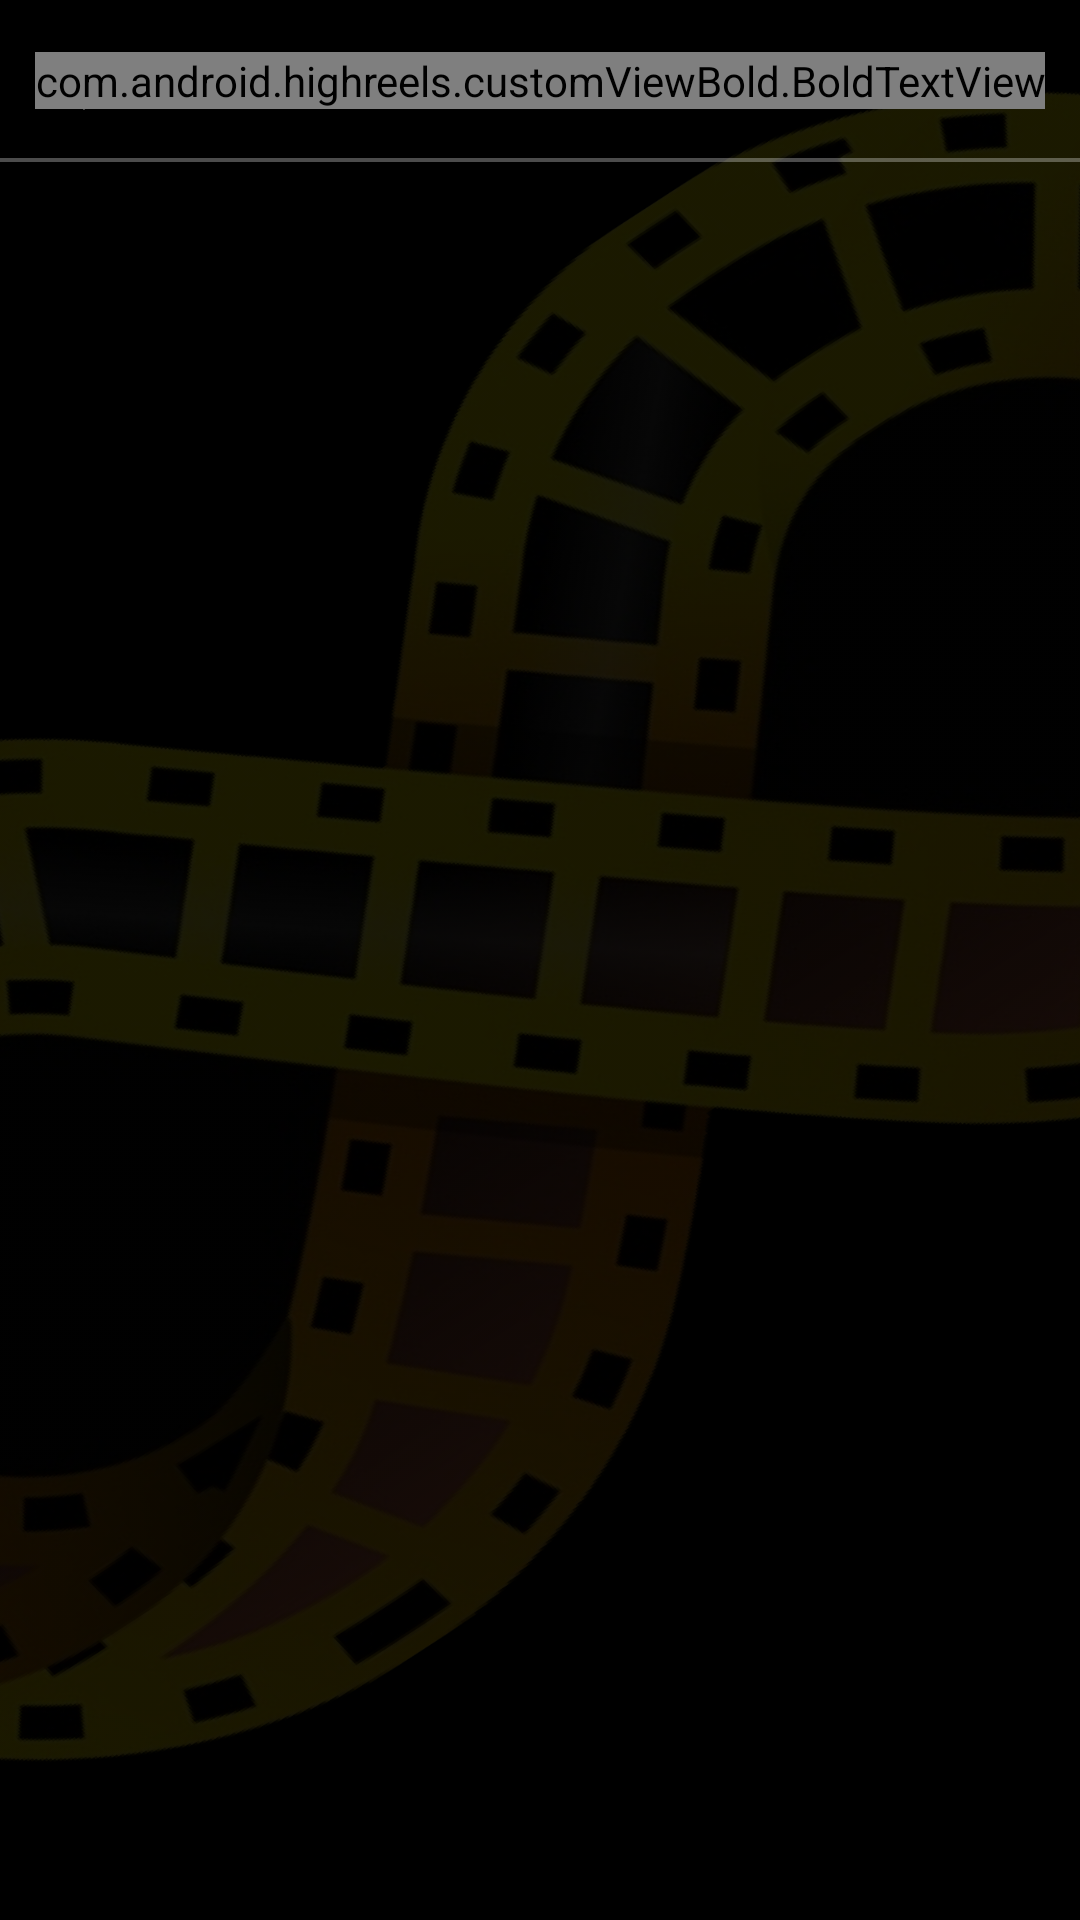

Reconstruct the res/layout file that produces this screen, plus the resources it refers to.
<!-- AndroidManifest.xml: application theme Theme.HighlightReels -->
<!-- res/layout/activity_more_videos.xml -->
<?xml version="1.0" encoding="utf-8"?>
<androidx.constraintlayout.widget.ConstraintLayout xmlns:android="http://schemas.android.com/apk/res/android"
    xmlns:app="http://schemas.android.com/apk/res-auto"
    xmlns:tools="http://schemas.android.com/tools"
    android:layout_width="match_parent"
    android:layout_height="match_parent"
    tools:context=".activities.ShareActivity">

    <RelativeLayout
        android:layout_width="match_parent"
        android:layout_height="match_parent"
        android:background="@color/black"
        app:layout_constraintBottom_toBottomOf="parent"
        app:layout_constraintEnd_toEndOf="parent"
        app:layout_constraintStart_toStartOf="parent"
        app:layout_constraintTop_toTopOf="parent">

        <androidx.appcompat.widget.AppCompatImageView
            android:layout_width="match_parent"
            android:layout_height="match_parent"
            android:adjustViewBounds="true"
            android:alpha="0.7"
            android:scaleType="fitXY"
            app:srcCompat="@drawable/f_image" />

        <RelativeLayout
            android:id="@+id/relativeLayoutToolBar"
            android:layout_width="match_parent"
            android:layout_height="@dimen/_45sdp">

            <com.google.android.material.appbar.MaterialToolbar
                android:id="@+id/materialToolBar"
                android:layout_width="wrap_content"
                android:layout_height="match_parent"
                app:contentInsetStartWithNavigation="@dimen/_10sdp"
                app:navigationIcon="@drawable/ic_arrow_back_black_24dp"
                app:navigationIconTint="@color/white"
                app:titleCentered="true" />

            <com.android.highreels.customViewBold.BoldTextView
                android:layout_width="wrap_content"
                android:layout_height="wrap_content"
                android:layout_centerInParent="true"
                android:text="@string/videos_title"
                android:textColor="@color/white"
                android:textSize="@dimen/_12ssp" />

            <View
                android:layout_width="match_parent"
                android:layout_height="@dimen/_1sdp"
                android:layout_alignParentBottom="true"
                android:alpha="0.3"
                android:background="@color/white" />
        </RelativeLayout>

        <androidx.recyclerview.widget.RecyclerView
            android:id="@+id/recyclerViewMoreVideos"
            android:layout_width="match_parent"
            android:layout_height="match_parent"
            android:layout_below="@+id/relativeLayoutToolBar"
            tools:itemCount="10"
            tools:listitem="@layout/item_more_videos" />

    </RelativeLayout>

</androidx.constraintlayout.widget.ConstraintLayout>
<!-- resources referenced by this layout -->
<resources>
  <color name="black">#FF000000</color>
  <color name="white">#FFFFFFFF</color>
  <dimen name="_10sdp">12.00dp</dimen>
  <dimen name="_1sdp">1.20dp</dimen>
  <dimen name="_45sdp">54.00dp</dimen>
  <!-- drawable f_image: png bitmap (drawable, 1032025 bytes) -->
  <!-- drawable ic_arrow_back_black_24dp (drawable) -->
  <vector xmlns:android="http://schemas.android.com/apk/res/android"
      android:width="@dimen/_24sdp"
      android:height="@dimen/_24sdp"
      android:autoMirrored="true"
      android:viewportWidth="24.0"
      android:viewportHeight="24.0">
      <path
          android:fillColor="#FF000000"
          android:pathData="M20,11H7.83l5.59,-5.59L12,4l-8,8 8,8 1.41,-1.41L7.83,13H20v-2z" />
  </vector>
  <string name="videos_title">More Video</string>
  <style name="Theme.HighlightReels" parent="Theme.MaterialComponents.DayNight.DarkActionBar">
          
          <item name="colorPrimary">@color/yellow</item>
          <item name="colorPrimaryVariant">@color/black</item>
          <item name="colorOnPrimary">@color/white</item>
          
          <item name="colorSecondary">@color/teal_200</item>
          <item name="colorSecondaryVariant">@color/teal_700</item>
          <item name="colorOnSecondary">@color/black</item>
          
          <item name="android:statusBarColor" tools:targetApi="l">?attr/colorPrimaryVariant</item>
          
          <item name="android:windowBackground">@null</item>
          <item name="android:windowDisablePreview">true</item>
          <item name="android:windowIsTranslucent">true</item>
      </style>
  <dimen name="_24sdp">28.80dp</dimen>
  <color name="yellow">#FCE101</color>
  <color name="teal_200">#FF03DAC5</color>
  <color name="teal_700">#FF018786</color>
</resources>
